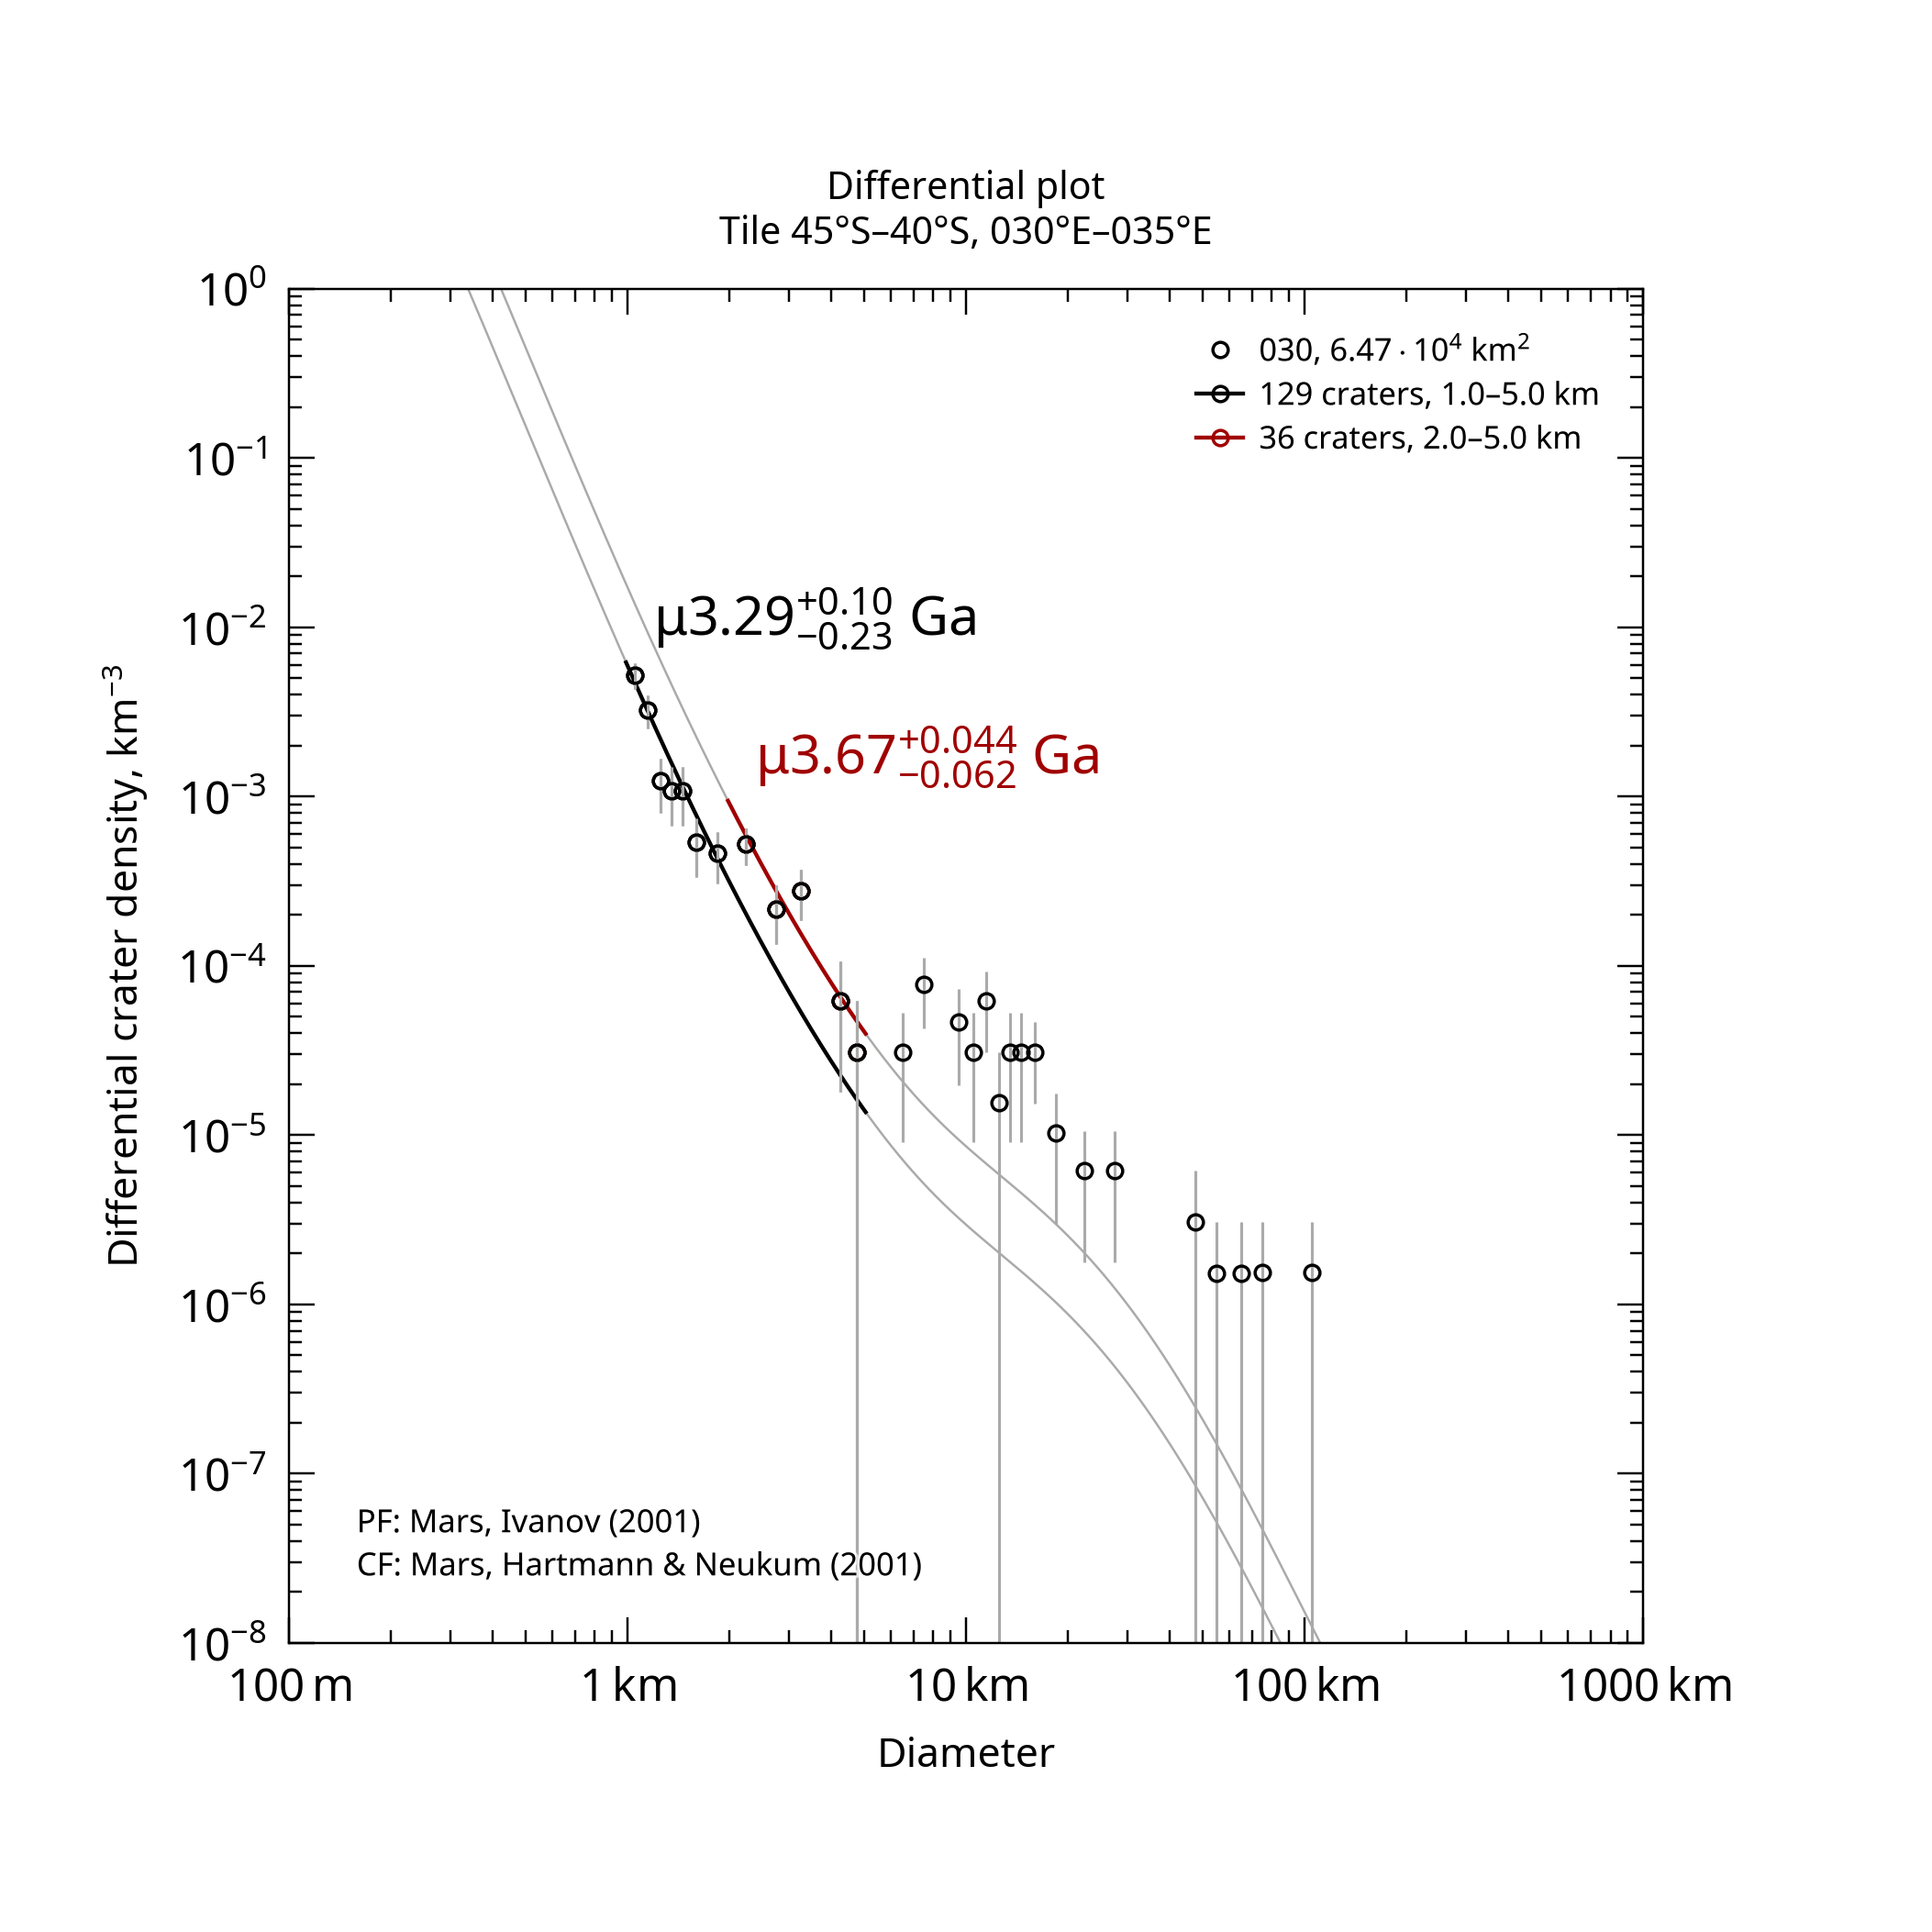

The file beside this chart, header and first rows:
, , , , , , , , , , , , , , , , , , , , Formatted values [paste MathML into Word…
, , , , , , , , , , , , , , , , , , , , , MathML, , Latex
Name, Area, Binning, d_min, d_max, Method, Resurf, N, N_event, Age, Age-, Age+, a0, a0-, a0+, N(1), N(1)-, N(1)+, Source, , Range, Age, N(1), Age
030, 64655, pseudo-log, 1, 5, d-fit, 0, 129.0, 129, 3.29, 3.06, 3.39, -2.732, -2.812, -2.664, 1.85e-03, 1.54e-03, 2.17e-03, tiles_scc/tile_lat-45_lon+030.scc, , 1.0–5.0 km, <math xmlns="http://www.w3.org/1998/Math…, <math xmlns="http://www.w3.org/1998/Math…, $\mu3.29^{+0.10}_{-0.23}$ Ga
030, 64655, pseudo-log, 2, 5, d-fit, 0, 36.0, 36, 3.67, 3.61, 3.71, -2.269, -2.388, -2.176, 5.38e-03, 4.09e-03, 6.67e-03, tiles_scc/tile_lat-45_lon+030.scc, , 2.0–5.0 km, <math xmlns="http://www.w3.org/1998/Math…, <math xmlns="http://www.w3.org/1998/Math…, $\mu3.67^{+0.044}_{-0.062}$ Ga
